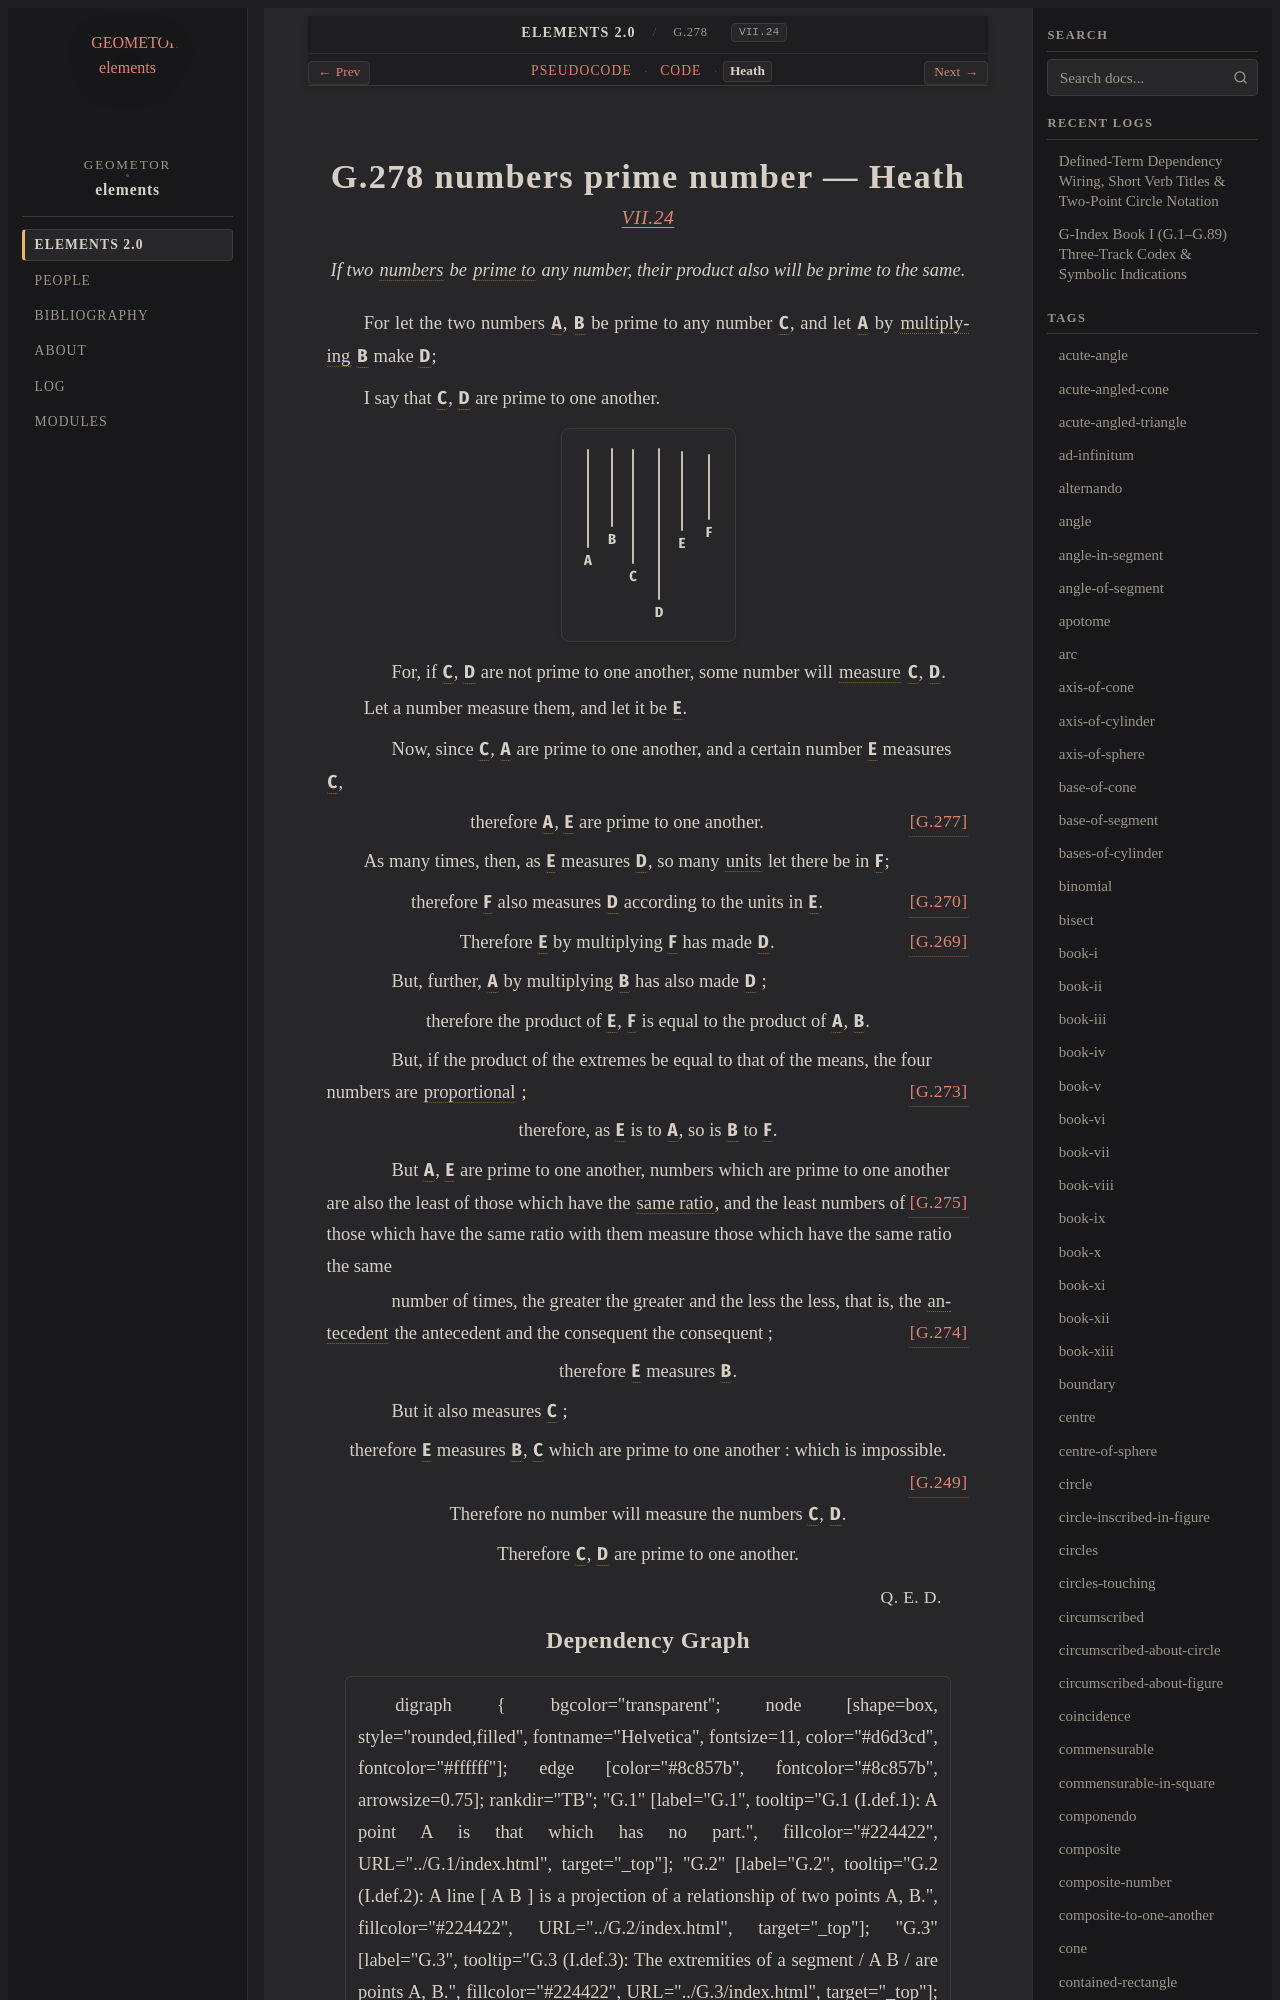

repository: geometor/elements · page: elements2/G.278/heath.html · generator: sphinx

:canonical_id: G.278
:original_id: VII.24
:title: G.278 numbers prime number
:volume: II
:book: VII
:type: prop

G.278 numbers prime number — Heath
==================================

.. rubric:: `VII.24 <https://geometor.github.io/euclid/heath/volume_II/book_vii/propositions/24/>`_

.. enunciation::

   If two :term:`numbers <G.248>` be :term:`prime to <G.249>` any number, their product also will be prime to the same.

For let the two numbers :g:`A <g1:A>`, :g:`B <g1:B>` be prime to any number :g:`C <g1:C>`, and let :g:`A <g1:A>` by :term:`multiplying <G.269>` :g:`B <g1:B>` make :g:`D <g1:D>`;

I say that :g:`C <g1:C>`, :g:`D <g1:D>` are prime to one another.

.. picture:: g1.svg
   :alt: Book VII, Proposition 24

.. subclause::

   For, if :g:`C <g1:C>`, :g:`D <g1:D>` are not prime to one another, some number will :term:`measure <G.253>` :g:`C <g1:C>`, :g:`D <g1:D>`.

Let a number measure them, and let it be :g:`E <g1:E>`.

.. subclause::

   Now, since :g:`C <g1:C>`, :g:`A <g1:A>` are prime to one another, and a certain number :g:`E <g1:E>` measures :g:`C <g1:C>`,

.. assertion:: [G.277] <G.277>

   therefore :g:`A <g1:A>`, :g:`E <g1:E>` are prime to one another.

As many times, then, as :g:`E <g1:E>` measures :g:`D <g1:D>`, so many :term:`units <G.247>` let there be in :g:`F <g1:F>`;

.. assertion:: [G.270] <G.270>

   therefore :g:`F <g1:F>` also measures :g:`D <g1:D>` according to the units in :g:`E <g1:E>`.

.. assertion:: [G.269] <G.269>

   Therefore :g:`E <g1:E>` by multiplying :g:`F <g1:F>` has made :g:`D <g1:D>`.

.. subclause::

   But, further, :g:`A <g1:A>` by multiplying :g:`B <g1:B>` has also made :g:`D <g1:D>` ;

.. assertion::

   therefore the product of :g:`E <g1:E>`, :g:`F <g1:F>` is equal to the product of :g:`A <g1:A>`, :g:`B <g1:B>`.

.. subclause::

   But, if the product of the extremes be equal to that of the means, the four numbers are :term:`proportional <G.180>` ; :just:`[G.273] <G.273>`

.. assertion::

   therefore, as :g:`E <g1:E>` is to :g:`A <g1:A>`, so is :g:`B <g1:B>` to :g:`F <g1:F>`.

.. subclause::

   But :g:`A <g1:A>`, :g:`E <g1:E>` are prime to one another, numbers which are prime to one another are also the least of those which have the :term:`same ratio <G.176>`, :just:`[G.275] <G.275>` and the least numbers of those which have the same ratio with them measure those which have the same ratio the same

.. subclause::

   number of times, the greater the greater and the less the less, that is, the :term:`antecedent <G.181>` the antecedent and the consequent the consequent ; :just:`[G.274] <G.274>`

.. assertion::

   therefore :g:`E <g1:E>` measures :g:`B <g1:B>`.

.. subclause::

   But it also measures :g:`C <g1:C>` ;

.. assertion::

   therefore :g:`E <g1:E>` measures :g:`B <g1:B>`, :g:`C <g1:C>` which are prime to one another : which is impossible. :just:`[G.249] <G.249>`

.. assertion::

   Therefore no number will measure the numbers :g:`C <g1:C>`, :g:`D <g1:D>`.

.. assertion::

   Therefore :g:`C <g1:C>`, :g:`D <g1:D>` are prime to one another.

.. qed::

   :just:`Q. E. D.`
